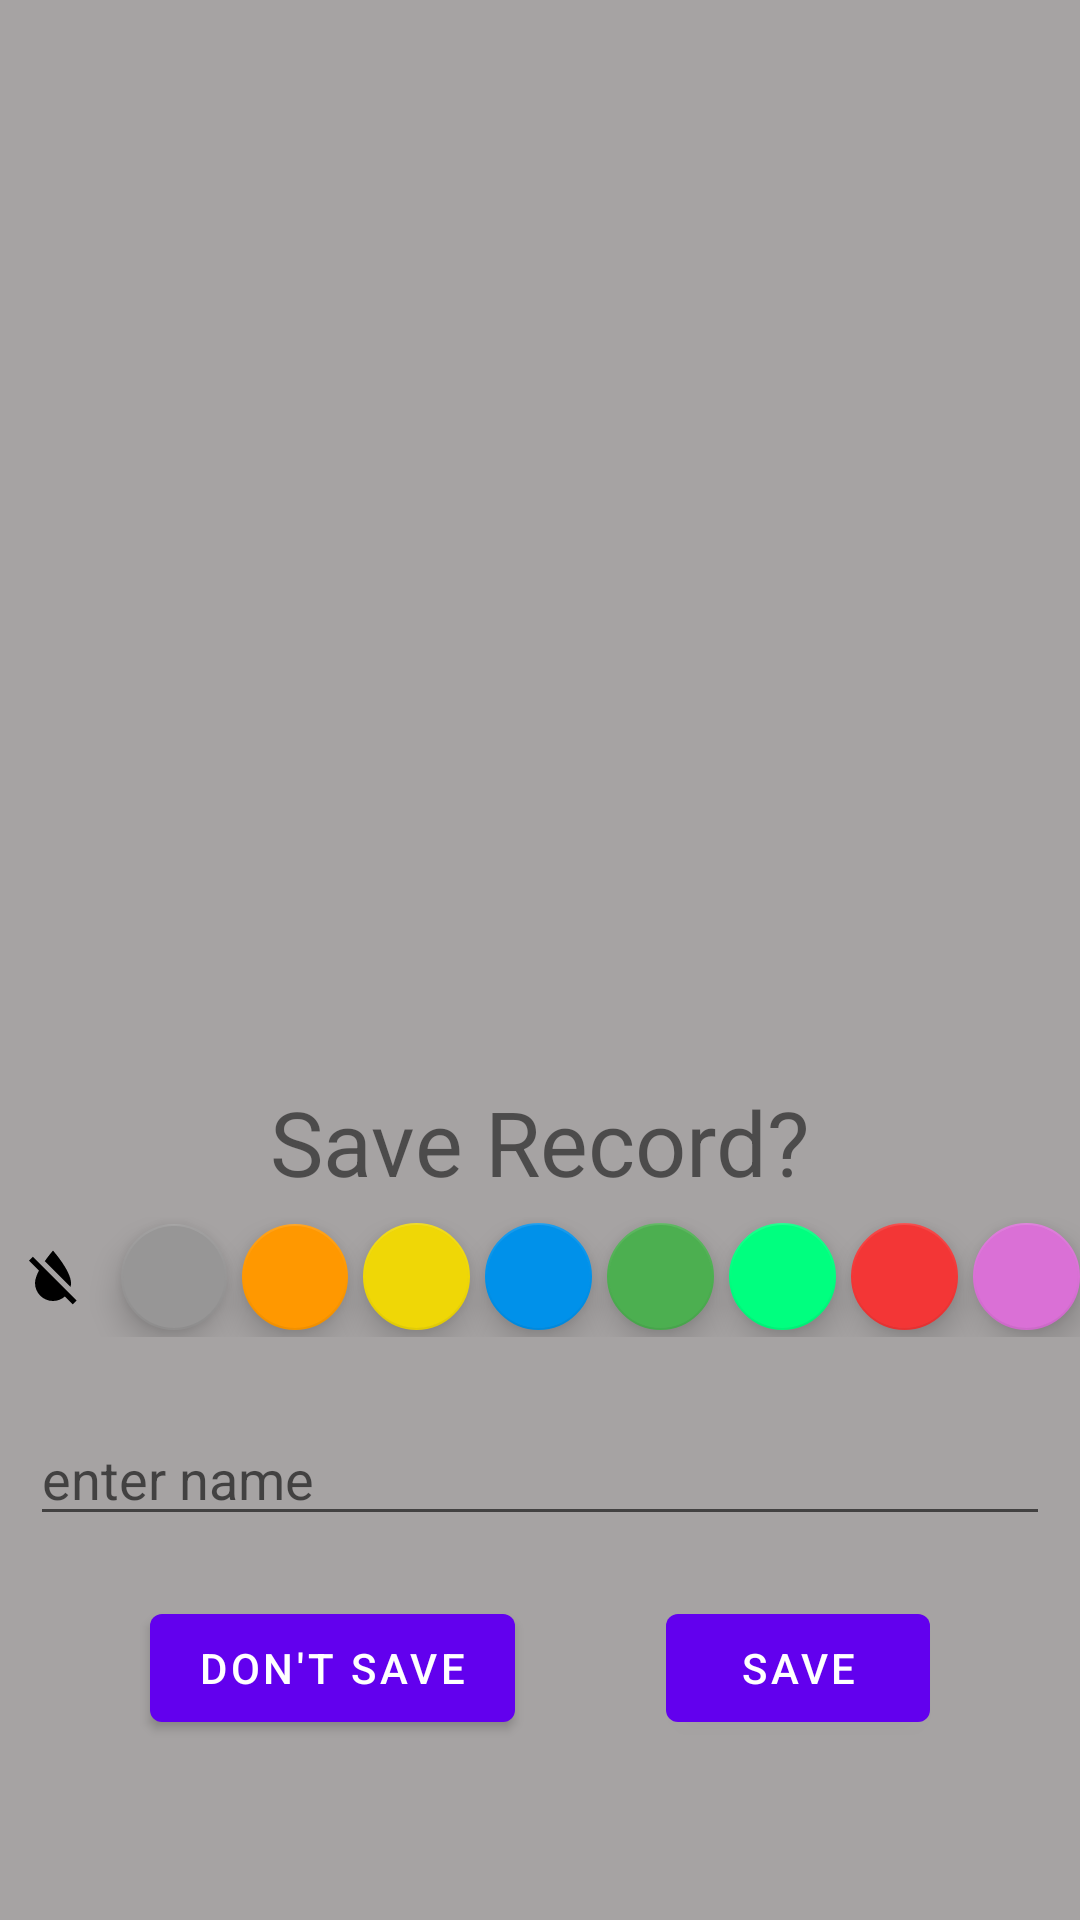

Android layout source for this screen:
<!-- AndroidManifest.xml: activity theme themeTwo -->
<!-- res/layout/activity_new_record.xml -->
<?xml version="1.0" encoding="utf-8"?>
<androidx.coordinatorlayout.widget.CoordinatorLayout
    xmlns:android="http://schemas.android.com/apk/res/android"
    android:layout_width="match_parent"
    android:layout_height="match_parent"
    xmlns:app="http://schemas.android.com/apk/res-auto">
<androidx.constraintlayout.widget.ConstraintLayout
    android:layout_width="match_parent"
    android:layout_height="match_parent" >

    <TextView
        android:id="@+id/tvTimer"
        android:layout_width="wrap_content"
        android:layout_height="wrap_content"
        android:text="00:00.00"
        android:textSize="50sp"
        android:layout_marginTop="170dp"
        app:layout_constraintTop_toTopOf="parent"
        app:layout_constraintLeft_toLeftOf="parent"
        app:layout_constraintRight_toRightOf="parent" />

    <LinearLayout
        android:layout_width="match_parent"
        android:layout_height="wrap_content"
        android:orientation="horizontal"
        android:gravity="center"
        android:layout_marginBottom="100dp"
        app:layout_constraintBottom_toBottomOf="parent"
        app:layout_constraintLeft_toLeftOf="parent">

        <ImageButton
            android:id="@+id/ibCancel"
            android:layout_width="50dp"
            android:layout_height="50dp"
            android:background="@drawable/circle_shape"
            android:src="@drawable/ic_cancel"
            android:layout_marginRight="10dp" />
        <ImageButton
            android:id="@+id/ibPause"
            android:layout_width="70dp"
            android:layout_height="70dp"
            android:background="@drawable/circle_shape"
            android:src="@drawable/ic_pause"
            android:layout_marginRight="10dp"
            android:visibility="gone"/>
        <ImageButton
            android:id="@+id/ibSave"
            android:layout_width="50dp"
            android:layout_height="50dp"
            android:background="@drawable/circle_shape"
            android:src="@drawable/ic_save" />
    </LinearLayout>


</androidx.constraintlayout.widget.ConstraintLayout>

    <View
        android:id="@+id/vBackground"
        android:layout_width="match_parent"
        android:layout_height="match_parent"
        android:background="@color/more_grey" />

    <include layout="@layout/bottom_sheet" />

</androidx.coordinatorlayout.widget.CoordinatorLayout>
<!-- res/layout/bottom_sheet.xml (included above) -->
<?xml version="1.0" encoding="utf-8"?>
<androidx.constraintlayout.widget.ConstraintLayout xmlns:android="http://schemas.android.com/apk/res/android"
    android:id="@+id/clBottomSheet"
    android:layout_width="match_parent"
    android:layout_height="wrap_content"
    xmlns:app="http://schemas.android.com/apk/res-auto"
    app:layout_behavior="@string/bottom_sheet_behavior"
    android:paddingTop="20dp"
    android:paddingBottom="60dp">
    
    <TextView
        android:id="@+id/tvSaveRecord"
        android:layout_width="wrap_content"
        android:layout_height="wrap_content"
        android:text="Save Record?"
        android:textSize="30sp"
        app:layout_constraintTop_toTopOf="parent"
        app:layout_constraintLeft_toLeftOf="parent"
        app:layout_constraintRight_toRightOf="parent" />

    <EditText
        android:id="@+id/etRecordName"
        android:layout_width="match_parent"
        android:layout_height="wrap_content"
        android:hint="enter name"
        android:layout_marginTop="20dp"
        android:layout_marginRight="10dp"
        android:layout_marginLeft="10dp"
        app:layout_constraintTop_toBottomOf="@id/llColors"
        app:layout_constraintLeft_toLeftOf="parent"
        app:layout_constraintRight_toRightOf="parent"
        />

    <Button
        android:id="@+id/btnCancelRecord"
        android:layout_width="wrap_content"
        android:layout_height="wrap_content"
        android:text="Don't Save"
        android:layout_marginTop="20dp"
        app:layout_constraintTop_toBottomOf="@id/etRecordName"
        app:layout_constraintLeft_toLeftOf="parent"
        app:layout_constraintRight_toLeftOf="@id/btnSaveRecord"
        />
    <Button
        android:id="@+id/btnSaveRecord"
        android:layout_width="wrap_content"
        android:layout_height="wrap_content"
        android:text="save"
        android:layout_marginTop="20dp"
        app:layout_constraintTop_toBottomOf="@id/etRecordName"
        app:layout_constraintRight_toRightOf="parent"
        app:layout_constraintLeft_toRightOf="@id/btnCancelRecord"
        />



    <LinearLayout
        android:id="@+id/llColors"
        android:layout_width="match_parent"
        android:layout_height="50dp"
        android:orientation="horizontal"
        android:gravity="center"
        android:paddingBottom="5dp"
        android:paddingTop="5dp"
        app:layout_constraintTop_toBottomOf="@id/tvSaveRecord"
        app:layout_constraintLeft_toLeftOf="parent"
        app:layout_constraintRight_toRightOf="parent"
        app:layout_constraintBottom_toTopOf="@id/etRecordName">

        <ImageView
            android:id="@+id/fabWhite"
            android:layout_width="0dp"
            android:layout_height="wrap_content"
            android:layout_weight="1"
            android:src="@drawable/ic_no_color"
            android:scaleType="centerInside"
            />
        <com.google.android.material.floatingactionbutton.FloatingActionButton
            android:id="@+id/fabGrey"
            android:layout_width="0dp"
            android:layout_height="wrap_content"
            android:layout_weight="1"
            android:layout_marginLeft="5dp"
            app:backgroundTint="@color/grey"

            />
        <com.google.android.material.floatingactionbutton.FloatingActionButton
            android:id="@+id/fabOrange"
            android:layout_width="0dp"
            android:layout_height="wrap_content"
            android:layout_weight="1"
            android:layout_marginLeft="5dp"
            app:backgroundTint="@color/orange"
            />
        <com.google.android.material.floatingactionbutton.FloatingActionButton
            android:id="@+id/fabYellow"
            android:layout_width="0dp"
            android:layout_height="wrap_content"
            android:layout_weight="1"
            android:layout_marginLeft="5dp"
            app:backgroundTint="@color/yellow"
            />
        <com.google.android.material.floatingactionbutton.FloatingActionButton
            android:id="@+id/fabBlue"
            android:layout_width="0dp"
            android:layout_height="wrap_content"
            android:layout_weight="1"
            android:layout_marginLeft="5dp"
            app:backgroundTint="@color/blue"
            />
        <com.google.android.material.floatingactionbutton.FloatingActionButton
            android:id="@+id/fabGreen"
            android:layout_width="0dp"
            android:layout_height="wrap_content"
            android:layout_weight="1"
            android:layout_marginLeft="5dp"
            app:backgroundTint="@color/green"
            />
        <com.google.android.material.floatingactionbutton.FloatingActionButton
            android:id="@+id/fabSpringGreen"
            android:layout_width="0dp"
            android:layout_height="wrap_content"
            android:layout_weight="1"
            android:layout_marginLeft="5dp"
            app:backgroundTint="@color/spring_green"
            />
        <com.google.android.material.floatingactionbutton.FloatingActionButton
            android:id="@+id/fabLightRed"
            android:layout_width="0dp"
            android:layout_height="wrap_content"
            android:layout_weight="1"
            android:layout_marginLeft="5dp"
            app:backgroundTint="@color/light_red"
            />
        <com.google.android.material.floatingactionbutton.FloatingActionButton
            android:id="@+id/fabOrchid"
            android:layout_width="0dp"
            android:layout_height="wrap_content"
            android:layout_weight="1"
            android:layout_marginLeft="5dp"
            app:backgroundTint="@color/orchid"
            />

    </LinearLayout>

</androidx.constraintlayout.widget.ConstraintLayout>
<!-- resources referenced by this layout -->
<resources>
  <color name="blue">#0091EA</color>
  <color name="green">#4CAF50</color>
  <color name="grey">#979696</color>
  <color name="light_red">#F33636</color>
  <color name="more_grey">#A6A3A3</color>
  <color name="orange">#FF9800</color>
  <color name="orchid">#DA70D6</color>
  <color name="spring_green">#00FF7F</color>
  <color name="yellow">#EFD706</color>
  <!-- drawable circle_shape (drawable) -->
  <?xml version="1.0" encoding="utf-8"?>
  <shape xmlns:android="http://schemas.android.com/apk/res/android"
      android:shape="oval">
  
      <solid
          android:color="@color/more_grey" />
  
  </shape>
  <!-- drawable ic_no_color (drawable) -->
  <vector android:height="24dp" android:tint="@color/black"
      android:viewportHeight="24" android:viewportWidth="24"
      android:width="24dp" xmlns:android="http://schemas.android.com/apk/res/android">
      <path android:fillColor="@color/white" android:pathData="M18,14c0,-4 -6,-10.8 -6,-10.8s-1.33,1.51 -2.73,3.52l8.59,8.59c0.09,-0.42 0.14,-0.86 0.14,-1.31zM17.12,17.12L12.5,12.5 5.27,5.27 4,6.55l3.32,3.32C6.55,11.32 6,12.79 6,14c0,3.31 2.69,6 6,6 1.52,0 2.9,-0.57 3.96,-1.5l2.63,2.63 1.27,-1.27 -2.74,-2.74z"/>
  </vector>
  <style name="themeTwo" parent="Theme.MaterialComponents.Light.NoActionBar">
      <item name="windowActionBar">false</item>
      <item name="windowNoTitle">true</item>
  </style>
  <color name="black">#FF000000</color>
  <color name="white">#FFFFFFFF</color>
</resources>
